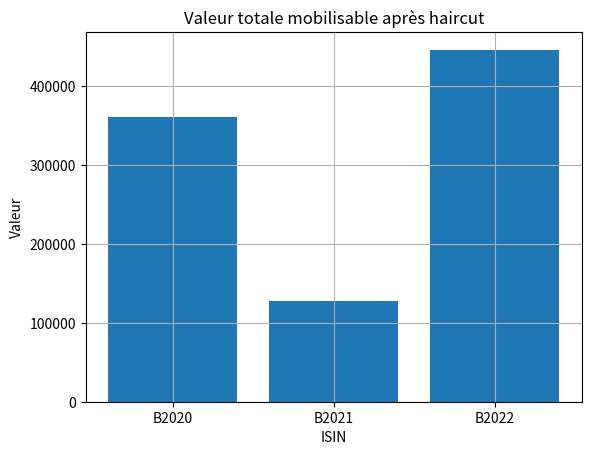

Reproduce this figure in Python.
## EGB REPO & Collateral Optimisation Project
## 2EME PROJET
import numpy as np
import matplotlib.pyplot as plt
import pandas as pd
import math
import scipy


#Inventaire de bonds

bond1={
"ISIN":"B2020",
"pays":"France",
"maturite":30,
"coupon": 0.10,
"prix":100,
"market_value" : 95,
"haircut" : 5,
"liquidite" :8,
"rarete" : 2,
"quantite_disponible" : 3800,
}

bond2={
"ISIN":"B2021",
"pays":"Allemagne",
"maturite": 60,
"coupon":0.15,
"prix": 3500,
"market_value" : 3483,
"haircut" : 17,
"liquidite" :4,
"rarete" : 7,
"quantite_disponible" : 44,
}

bond3={
"ISIN":"B2022",
"pays":"Italie",
"maturite":45 ,
"coupon":0.12,
"prix":120,
"market_value" : 96,
"haircut" : 24,
"liquidite" :4,
"rarete" : 1,
"quantite_disponible" : 4890,
}

inventaire=[bond1,bond2,bond3]

# Besoin de collatéral

besoin1={
"contrepartie":"SG",
"montant": 10000,
"devise": "EUR" ,
"pays_acceptes":["France","Allemagne", "Italie"] ,
"haircut_max":20,
"maturite_max": 28,
"concentration_max_pays":0.6,}

besoin2={
"contrepartie":"CA",
"montant": 22000,
"devise": "EUR" ,
"pays_acceptes":["France","Allemagne", "Italie"] ,
"haircut_max":24,
"maturite_max": 90,
"concentration_max_pays":0.6,}

besoin3={
"contrepartie":"CIC",
"montant": 17000,
"devise": "EUR" ,
"pays_acceptes":["France","Allemagne"] ,
"haircut_max":16,
"maturite_max": 70,
"concentration_max_pays":0.7,}

besoins=[besoin1, besoin2, besoin3]

# Utilisation de pandas pour créer un tableau inventaire

df_bonds= pd.DataFrame(inventaire)
#print(df_bonds)

df_bonds["valeur_unitaire_post_haircut"]=df_bonds["prix"]*(1-df_bonds["haircut"]/100)

#print(df_bonds["valeur_unitaire_post_haircut"])

df_bonds["valeur_totale_post_haircut"] = df_bonds["valeur_unitaire_post_haircut"] * df_bonds["quantite_disponible"]

#Visualisation

plt.bar(df_bonds["ISIN"], df_bonds["valeur_totale_post_haircut"])
plt.title("Valeur totale mobilisable après haircut")
plt.xlabel("ISIN")
plt.ylabel("Valeur")
plt.grid()
#plt.show()

# Tableau d'éligibilité

def est_eligible(bond,besoin):
    return(
    bond["pays"] in besoin["pays_acceptes"]
    and bond["haircut"]<=besoin["haircut_max"]
    and bond["maturite"]<=besoin["maturite_max"]
    )

def tableau_eligible(inventaire,besoins):
    resultats=[]
    for bond in inventaire:
        ligne={"ISIN": bond["ISIN"],
           "pays": bond["pays"]}
        for besoin in besoins:
               ligne[besoin["contrepartie"]]=est_eligible(bond,besoin)
        resultats.append(ligne)
    df_eligible=pd.DataFrame(resultats)

    return(df_eligible)

df_eligible=tableau_eligible(inventaire,besoins)
#print(df_eligible)


df_eligible = df_eligible.set_index("ISIN")
print(df_eligible)

#Allocation

#Allocation gloutonne projet 1

def cle_tri(bond):
    rarete = bond["rarete"]
    liquidite = bond["liquidite"]
    return (rarete, -liquidite)


def allouer_collateral_glouton(inventaire, besoin):
    bonds_eligibles = []

    for bond in inventaire: #les bonds dans l'inventaire servent à couvrir le montant
        if est_eligible(bond, besoin):
            bonds_eligibles.append(bond)

    bonds_eligibles = sorted(bonds_eligibles, key=cle_tri)
    montant_restant = besoin["montant"] #montant de cash à lever ou à sécuriser

    allocation = []

    for bond in bonds_eligibles:
        valeur_unitaire = bond["prix"] * (1 - bond["haircut"]/100)

        if valeur_unitaire <= 0:
            continue

        quantite_necessaire = math.ceil(montant_restant /valeur_unitaire)
        quantite_allouee=min(quantite_necessaire,bond["quantite_disponible"])

        valeur_apportee = quantite_allouee * valeur_unitaire
        allocation.append({ "ISIN": bond["ISIN"],
                            "contrepartie": besoin["contrepartie"],
                             "quantite_allouee": quantite_allouee,
                              "valeur_apportee": valeur_apportee })

        montant_restant -= valeur_apportee

        if montant_restant <= 0:
           break

    return allocation, montant_restant


# Mise sous forme de tableau
def tableau_allocation(inventaire,besoins):
    resultats=[]


    for besoin in besoins:
        allocation, montant_restant = allouer_collateral_glouton(inventaire,besoin)

        for ligne in allocation:
            resultats.append(ligne)
            pass

    df_alloc = pd.DataFrame(resultats)
    return df_alloc

df_alloc = tableau_allocation(inventaire, besoins)
print(df_alloc)
